Run: headless pygame with SDL's dummy video driver; simulated clock (each Clock.tick advances the game by its frame time, no real sleeping); random seed 0; keys injected as events and as key.get_pressed() state; mouse plan: one left click at the window centre at the start of phase 2, then a move to the lower-right quarter at the start of phase 3.
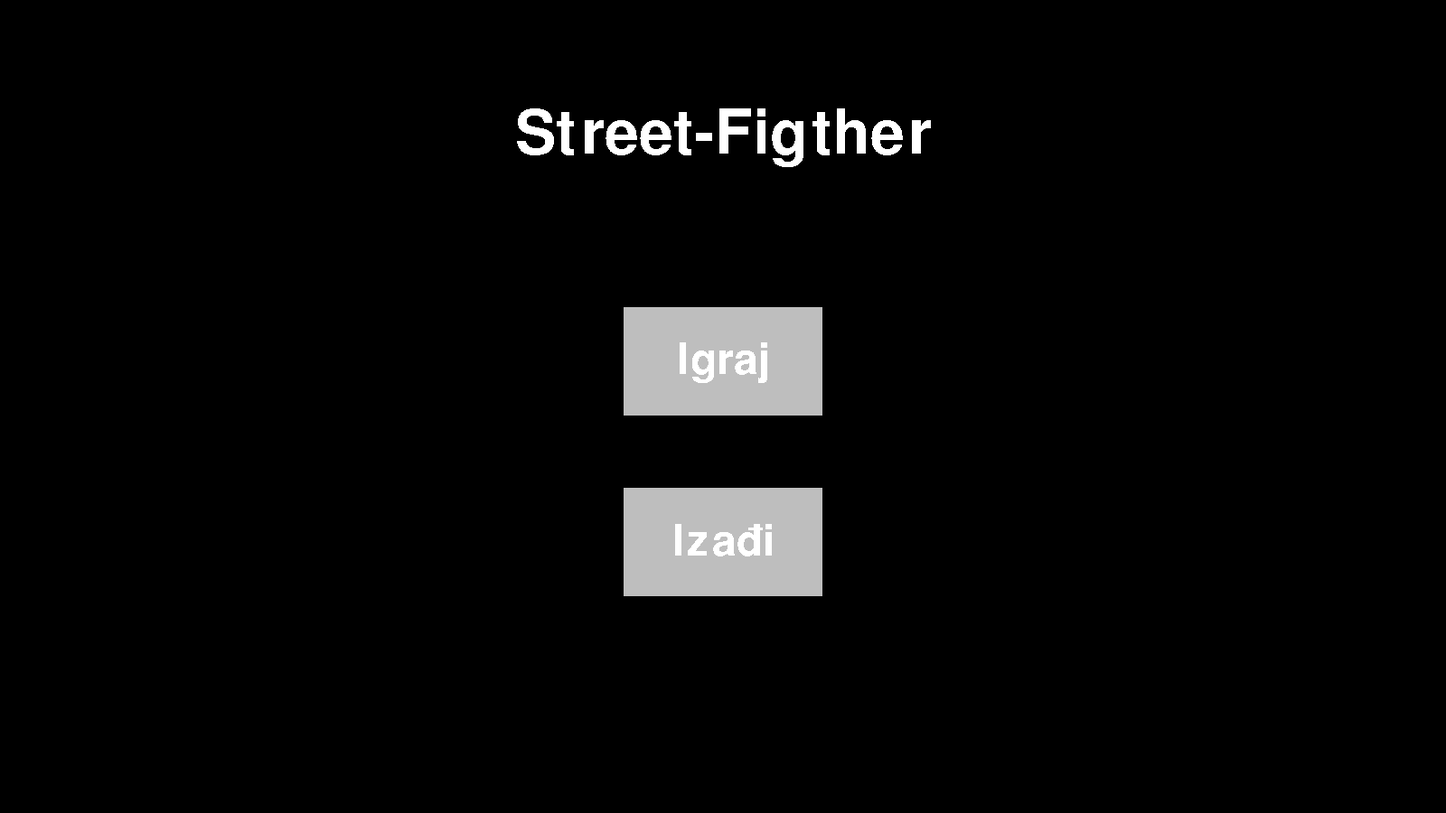
Frame 1 of 4 · flips 1–60 · no input
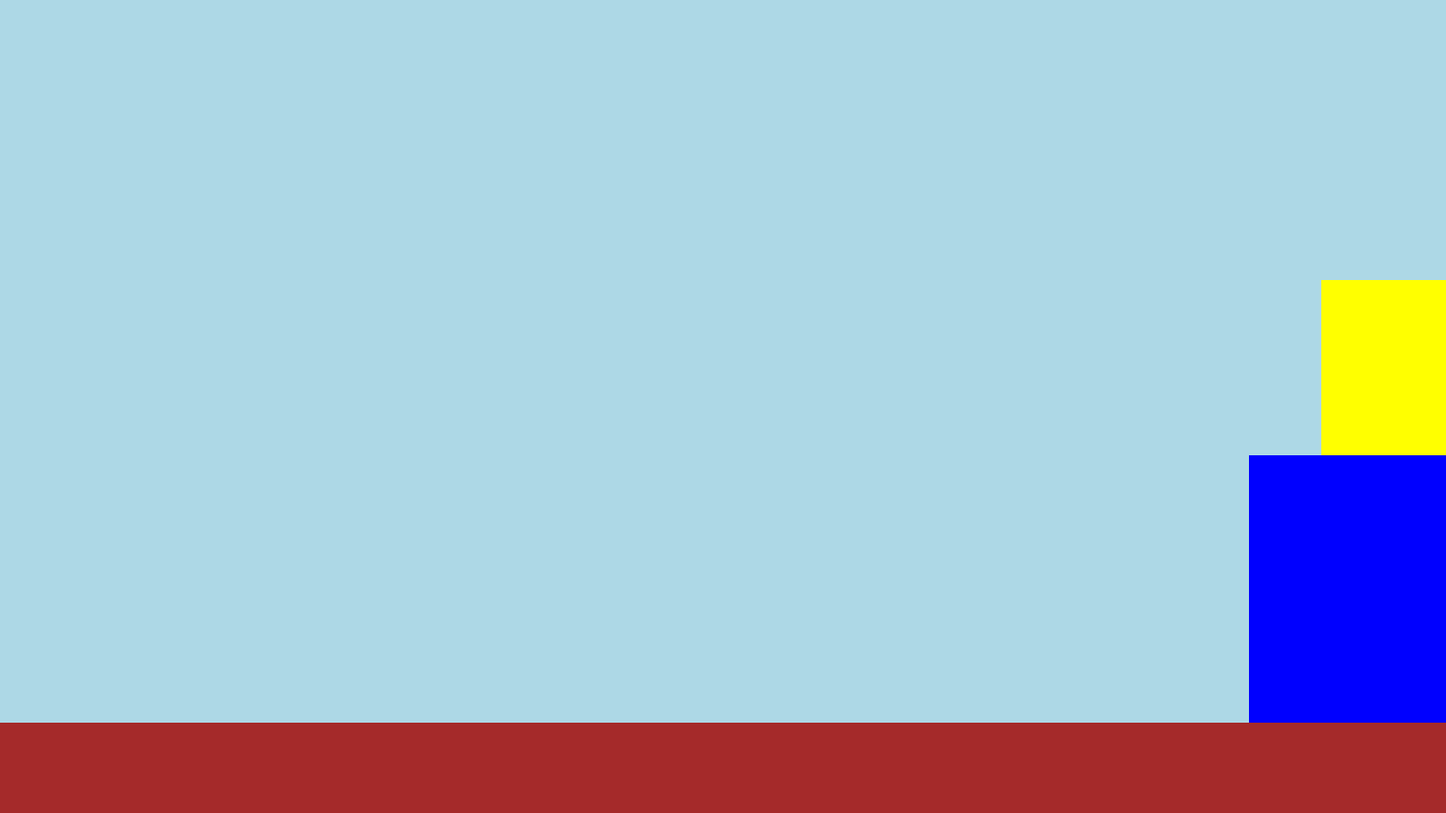
Frame 2 of 4 · flips 61–180 · clicked the window centre · tapped SPACE, RETURN · held RIGHT (→), D
Frame 3 of 4 · flips 181–300 · moved the mouse to the lower-right quarter · held DOWN (↓), S · screen unchanged from frame 2, image omitted
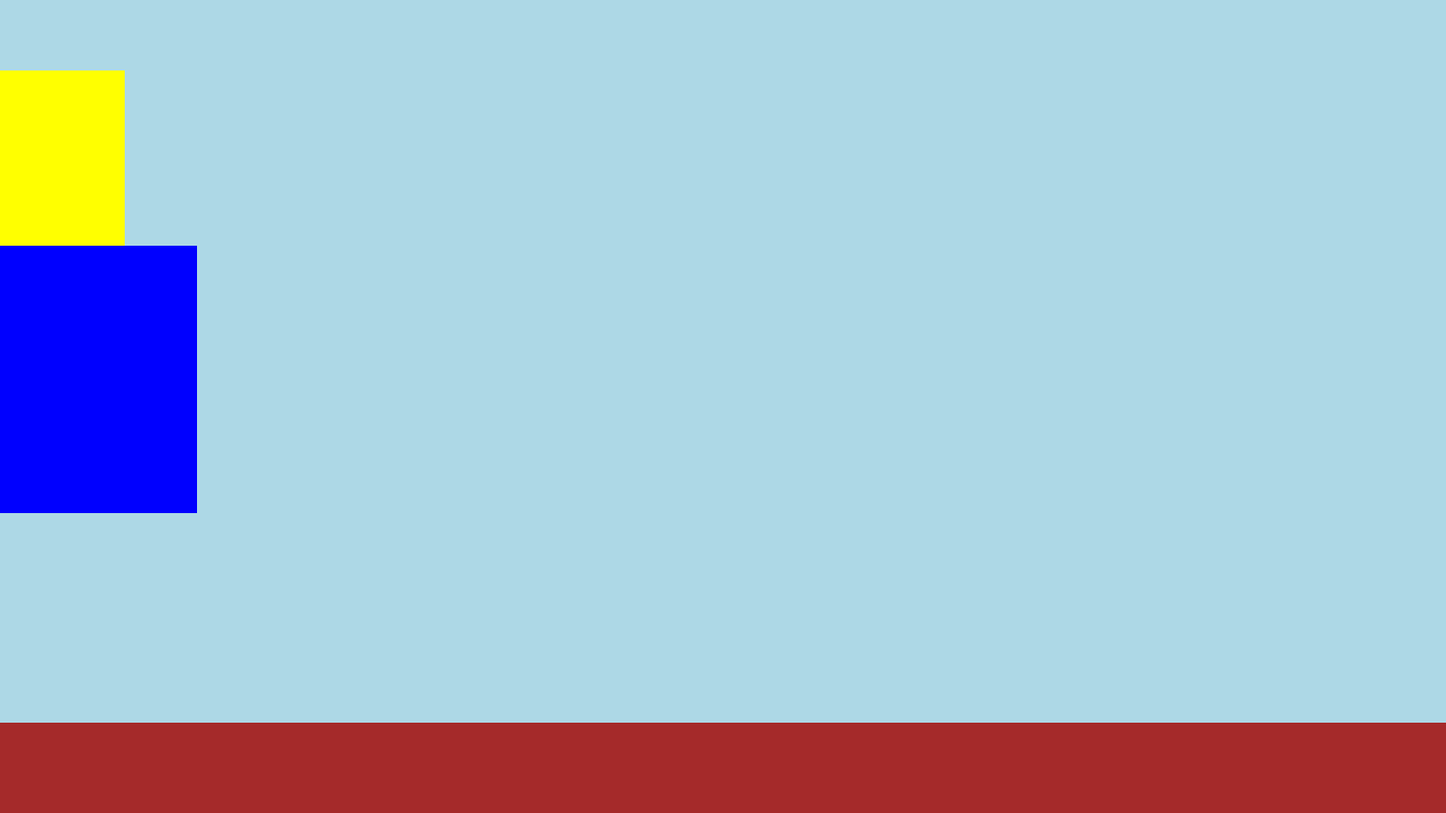
Frame 4 of 4 · flips 301–420 · held LEFT (←), A, UP (↑), W

The pygame program that drew these frames:

import pygame, sys
pygame.init() #instalira i učitava sve pygame module

#Definiranje displaya
WIDTH, HEIGHT = 1600, 900
SCREEN = pygame.display.set_mode((WIDTH, HEIGHT))
pygame.display.set_caption("Street-Fighter")

#Clock
clock = pygame.time.Clock()
FPS = 60

#Borac
#pojedinačni spriteovi koji će se dodati u sprite grupu koja označava borca
class BoracNoge(pygame.sprite.Sprite):
    def __init__(self, poz):
        super(BoracNoge, self).__init__()
        self.pozicija = poz
        self.image = pygame.Surface((218,296))
        self.image.fill("Blue")
        self.rect = self.image.get_rect()
        self.rect.bottomleft = self.pozicija
        self.gravitacija = 0

    def skakanje(self):
        key = pygame.key.get_pressed()
        if key[pygame.K_w] and self.rect.bottom >= 800:
            self.gravitacija = -23

    def crouch(self):
        key = pygame.key.get_pressed()
        if key[pygame.K_s] and self.rect.bottom < 800:
            self.gravitacija += 3

    def dodajGravitaciju(self):
        self.gravitacija += 1
        self.rect.y += self.gravitacija
        if self.rect.bottom >= 800:
            self.rect.bottom = 800

    def kretanjePrvog(self):
        brzina = 15
        dx = 0
        key = pygame.key.get_pressed()

        #micanje lijevo desno
        if key[pygame.K_a]:
            dx = -brzina
        if key[pygame.K_d]:
            dx = brzina



        #osigurava da ne ispadnemo iz screena
        if self.rect.left + dx < 0:
            dx = -self.rect.left
        if self.rect.right + dx > WIDTH:
            dx = WIDTH - self.rect.right
        
        self.rect.x += dx


    def update(self):
        self.kretanjePrvog()
        self.skakanje()
        self.dodajGravitaciju()
        self.crouch()

class BoracTrup(pygame.sprite.Sprite):
    def __init__(self, poz):
        super(BoracTrup, self).__init__()
        self.pozicija = poz
        self.image = pygame.Surface((138,194))
        self.image.fill("Yellow")
        self.rect = self.image.get_rect()
        self.rect.bottomleft = (self.pozicija[0]+((218-138)/2), self.pozicija[1]-296)
        self.gravitacija = 0

    def skakanje(self):
        key = pygame.key.get_pressed()
        if key[pygame.K_w] and self.rect.bottom >= 800-296:
            self.gravitacija = -23

    def crouch(self):
        key = pygame.key.get_pressed()
        if key[pygame.K_s] and self.rect.bottom < 800-296:
            self.gravitacija += 3

    def dodajGravitaciju(self):
        self.gravitacija += 1
        self.rect.y += self.gravitacija
        if self.rect.bottom >= 800-296:
            self.rect.bottom = 800-296

    def kretanjePrvog(self):
        brzina = 15
        dx = 0
        key = pygame.key.get_pressed()

        #micanje lijevo desno
        if key[pygame.K_a]:
            dx = -brzina
        if key[pygame.K_d]:
            dx = brzina

        #osigurava da ne ispadnemo iz screena
        if self.rect.left + dx < 0:
            dx = -self.rect.left
        if self.rect.right + dx > WIDTH:
            dx = WIDTH - self.rect.right
        
        self.rect.x += dx

    def update(self):
        self.kretanjePrvog()
        self.skakanje()
        self.dodajGravitaciju()
        self.crouch()

#klasa Borac je zapravo sprite group u koju stavljamo pojedinačne spriteove (dijelove tijela)
class Borac(pygame.sprite.Group):
    def __init__(self, poz):
        super(Borac, self).__init__()
        self.borac_noge = BoracNoge(poz)
        self.borac_trup = BoracTrup(poz)
        self.add(self.borac_noge)
        self.add(self.borac_trup)

noge = BoracNoge((400,800))
trup = BoracTrup((400,800))

borac = Borac((400, 800))

class Button:
    def __init__(self, text_input, text_size, text_color, rectangle_width_and_height, rectangle_color, rectangle_hovering_color, position):
        #rectangle ispod teksta
        self.rectangle = pygame.Rect((position[0]-(rectangle_width_and_height[0]/2), position[1]-(rectangle_width_and_height[1]/2)), rectangle_width_and_height)
        self.rectangle_color, self.rectangle_hovering_color = rectangle_color, rectangle_hovering_color
        #tekst u gumbu
        self.font = pygame.font.Font(None, text_size)
        self.text_surface = self.font.render(text_input, False, text_color)
        self.text_rectangle = self.text_surface.get_rect(center = self.rectangle.center)
    def update(self, screen):
        pygame.draw.rect(screen, self.rectangle_color, self.rectangle)
        screen.blit(self.text_surface, self.text_rectangle)
    def checkForCollision(self, mouse_position):
        if mouse_position[0] in range(self.rectangle.left, self.rectangle.right) and mouse_position[1] in range(self.rectangle.top, self.rectangle.bottom):
            return True
        return False
    def changeButtonColor(self):
        self.rectangle_color = self.rectangle_hovering_color
        
def escape_screen(tekst):
    transparent_background = pygame.Surface((WIDTH, HEIGHT))
    transparent_background.fill("Black")
    transparent_background.set_alpha(100)
    SCREEN.blit(transparent_background, (0,0))

    plava_pozadina = pygame.Surface((640,360))
    plava_pozadina.fill("Navy")
    plava_pozadina_rectangle = plava_pozadina.get_rect(center = (WIDTH/2, HEIGHT/2))

    okvir_surface = pygame.Surface((600,320))
    okvir_rectangle = okvir_surface.get_rect(center = (WIDTH/2, HEIGHT/2))

    font = pygame.font.Font(None, 30)
    tekst_surface = font.render(tekst, False, "White")
    tekst_rectangle = tekst_surface.get_rect(midtop = (WIDTH/2, 380))
    while True:
        mouse_position = pygame.mouse.get_pos()
        SCREEN.blit(plava_pozadina, plava_pozadina_rectangle)
        pygame.draw.rect(SCREEN,'Black', okvir_rectangle, 6)
        SCREEN.blit(tekst_surface, tekst_rectangle)

        CANCEL_GUMB = Button('Ne', 30, 'Black', (70, 40), '#475F77', '#D74B4B', (650, 500))
        CONFIRM_GUMB = Button('Da', 30, 'Black', (70, 40), '#475F77', '#77dd77', (950, 500))
        for gumb in [CANCEL_GUMB, CONFIRM_GUMB]:
            if gumb.checkForCollision(mouse_position):
                gumb.changeButtonColor()
            gumb.update(SCREEN)

        for event in pygame.event.get():
            if event.type == pygame.QUIT:
                pygame.quit()
                sys.exit()
            if event.type == pygame.MOUSEBUTTONDOWN:
                if CONFIRM_GUMB.checkForCollision(mouse_position):
                    return True
                if CANCEL_GUMB.checkForCollision(mouse_position):
                    return False
            if event.type == pygame.KEYDOWN:
                if event.key == pygame.K_ESCAPE:
                    return False
        pygame.display.update()
        clock.tick(FPS)

#Glavna funkcija koja se počinje vrtjeti čim se program starta i hijerarhijski je najviša
def main():
    naslov_font = pygame.font.Font(None, 100)
    naslov_surface = naslov_font.render("Street-Figther", False, "White")
    naslov_rectangle = naslov_surface.get_rect(center = (WIDTH/2, 150))
    while True:
        SCREEN.fill("Black")
        mouse_position = pygame.mouse.get_pos()
        IGRAJ_GUMB = Button("Igraj", 70, "White", (220, 120), "Grey", "Green", (WIDTH/2, 400))
        IZADI_GUMB = Button("Izađi", 70, "White", (220, 120), "Grey", "Red", (WIDTH/2, 600))
        for gumb in [IGRAJ_GUMB, IZADI_GUMB]:
            if gumb.checkForCollision(mouse_position):
                gumb.changeButtonColor()
            gumb.update(SCREEN)
        
        SCREEN.blit(naslov_surface, naslov_rectangle)

        for event in pygame.event.get():
            if event.type == pygame.QUIT:
                pygame.quit()
                sys.exit()
            if event.type == pygame.KEYDOWN:
                if event.key == pygame.K_ESCAPE:
                    if escape_screen("Želiš li izaći iz igre?"):
                        pygame.quit()
                        sys.exit()
                    pass
            if event.type == pygame.MOUSEBUTTONDOWN:
                if IGRAJ_GUMB.checkForCollision(mouse_position):
                    #odabir_borca()
                    igranje()
                if IZADI_GUMB.checkForCollision(mouse_position):
                    pygame.quit()
                    sys.exit()
        pygame.display.update()
        clock.tick(FPS)

def igranje():
    run = True
    while run == True:
        SCREEN.fill("Light Blue")
        pod_surface = pygame.Surface((1600, 100))
        pod_rectangle = pod_surface.get_rect(topleft = (0,800))
        pygame.draw.rect(SCREEN, "Brown", pod_rectangle)

        borac.draw(SCREEN)
        borac.update()

        for event in pygame.event.get():
            if event.type == pygame.QUIT:
                pygame.quit()
                sys.exit()
            if event.type == pygame.KEYDOWN:
                if event.key == pygame.K_ESCAPE:
                    if escape_screen("Želiš li izaći u početni zaslon?"):
                        run = False

        pygame.display.update()
        clock.tick(FPS)


if __name__ == "__main__":
    main()
